Run: headless pygame with SDL's dummy video driver; simulated clock (each Clock.tick advances the game by its frame time, no real sleeping); random seed 0; keys injected as events and as key.get_pressed() state; no mouse input.
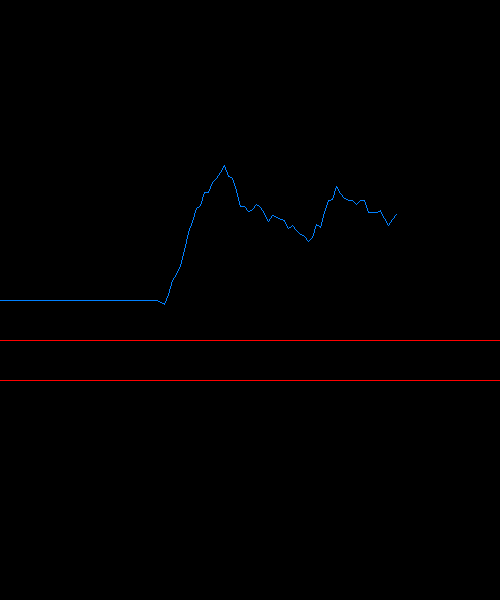
Frame 1 of 4 · flips 1–60 · no input
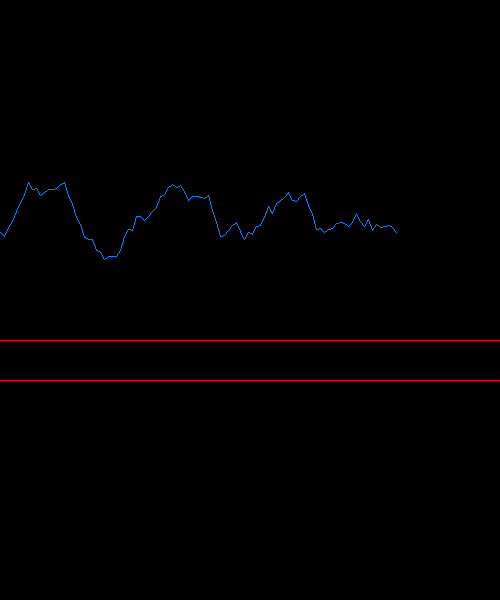
Frame 2 of 4 · flips 61–180 · tapped SPACE, RETURN · held RIGHT (→), D
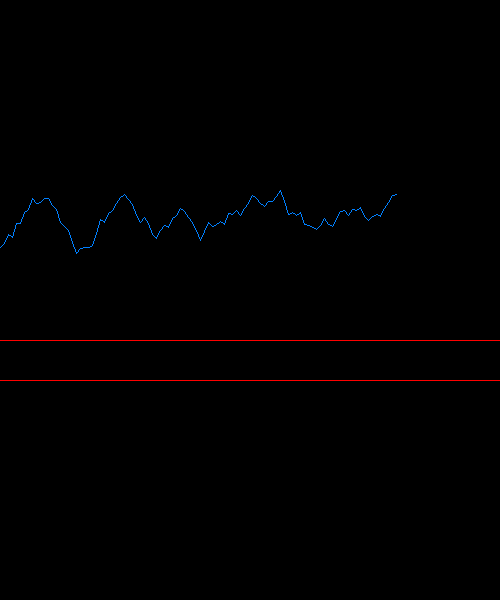
Frame 3 of 4 · flips 181–300 · held DOWN (↓), S
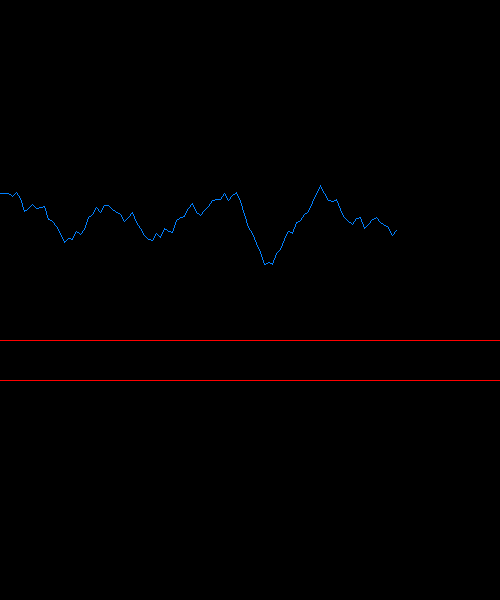
Frame 4 of 4 · flips 301–420 · held LEFT (←), A, UP (↑), W

The pygame program that drew these frames:

import math
import random
import pygame
from pygame.locals import *

#set up pygame and constants
pygame.init()
clock = pygame.time.Clock()
screen = pygame.display.set_mode((500, 600))
c = 2 # scale factor

# pid tuning parameters
P = 0.75
I = 0.0140
D = 0

# map model parameters
b0 = 0.18661
bm = 0.07464
a1 = 0.74082
m = 3
d = 3

# stores 10 most recent infusion rates
infusion_log = []
for i in range(0, 10):
    infusion_log.append(0)
    
# define variables for blood pressure
bp_log = []
map = 100
target_map = 140
previous_map_change = 0
map_change = 0

# store 100 most recent map values
for i in range(0, 100):
    bp_log.append(map)

# patient response to infusion rate
def response(infusion):
    global map
    global infusion_log
    global map_change
    global previous_map_change
    
    print("new infusion: ", infusion)
    infusion_log.append(infusion)
    infusion_log.pop(0)
    map_change = b0 * infusion_log[9 - d]+ bm * infusion_log[9 - d - m] + a1 * previous_map_change + random.randrange(-5, 5)
    map = map - map_change
    bp_log.append(map)
    bp_log.pop(0)
    
integral = 0
derivative = 0
timestep = 2
t = 0
done = False
while not done:
    clock.tick(timestep)
    screen.fill((0,0,0))
    for event in pygame.event.get():
        if event.type == pygame.QUIT:
                done = True
    # t is in seconds
    error = map - target_map
    integral += error * timestep
    derivative = (bp_log[len(bp_log) - 1] - bp_log[len(bp_log) - 2]) / timestep
    control = P * error + I * integral + D * derivative
    response(control)
    print("time: ", t)
    print("map: ", map)
    print("most recent bp: ", bp_log[len(bp_log) - 1])
    t += 1
    
    #lower boundary
    pygame.draw.line(screen, (255, 0, 0), (0,(500-c*60)), ((500, (500-c*60))))
    #upper boundary
    pygame.draw.line(screen, (255, 0, 0), (0,(500-c*80)), ((500, (500-c*80))))
    
    #iterates and draws line between bp points
    for i in range(len(bp_log) - 1):
        pygame.draw.line(screen, (0, 128, 255), (int(i * 2 * c),(500-c * bp_log[i])), (int((i + 1) * 2 * c), (500-c * bp_log[i+1])))
        
    pygame.display.flip()
